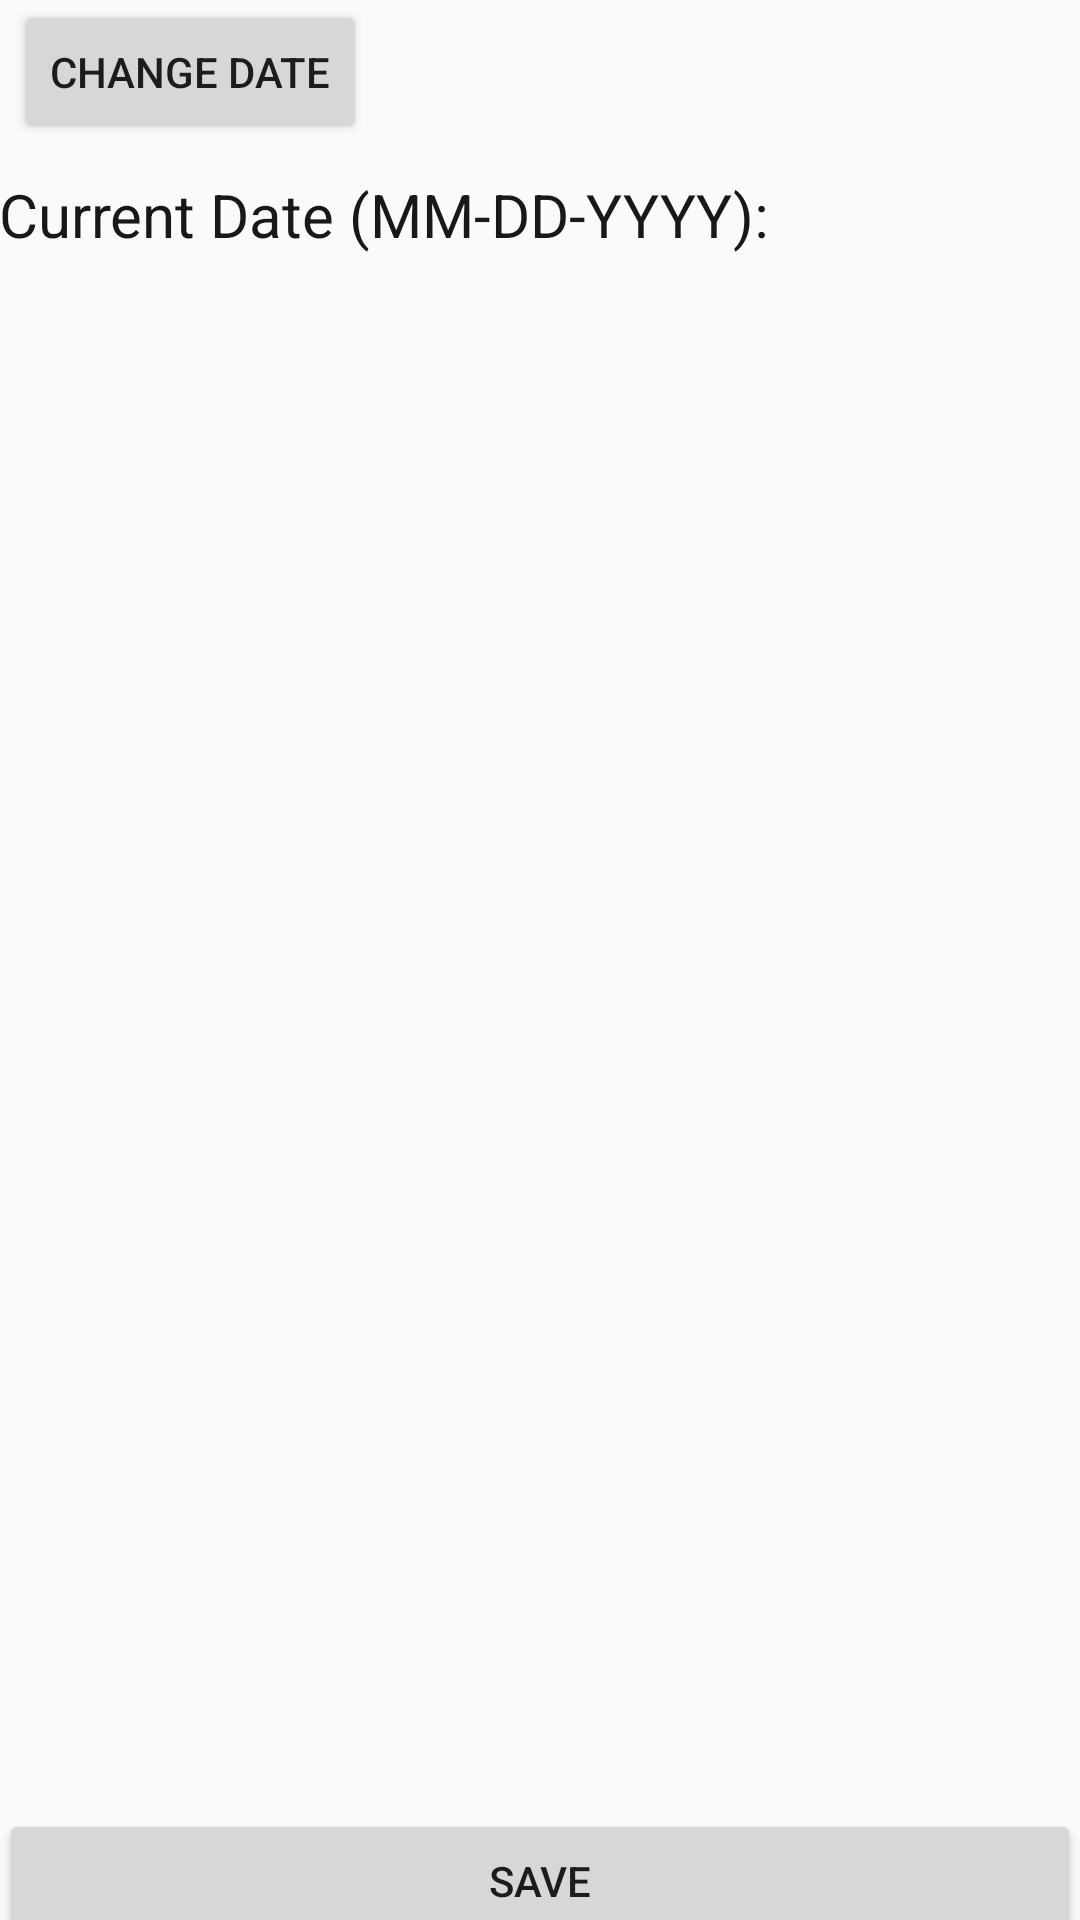

Reconstruct the res/layout file that produces this screen, plus the resources it refers to.
<!-- AndroidManifest.xml: application theme AppTheme -->
<!-- res/layout/at.xml -->
<?xml version="1.0" encoding="utf-8"?>
<LinearLayout xmlns:android="http://schemas.android.com/apk/res/android"
    xmlns:tools="http://schemas.android.com/tools" android:layout_width="match_parent"
    android:orientation="vertical"
    android:layout_height="match_parent" android:paddingLeft="@dimen/activity_horizontal_margin"
    android:paddingRight="@dimen/activity_horizontal_margin"
    android:paddingTop="@dimen/activity_vertical_margin"

    android:weightSum="1">


    <Button
        android:id="@+id/bbb"
        android:layout_width="wrap_content"
        android:layout_height="wrap_content"
        android:text="Change Date"
        android:layout_alignParentTop="true"
        android:layout_alignParentLeft="true"
        android:layout_alignParentStart="true"
        android:layout_marginLeft="5dp"/>

    <TextView
        android:id="@+id/ttt"
        android:layout_width="wrap_content"
        android:layout_height="wrap_content"
        android:text="Current Date (MM-DD-YYYY): "
        android:textSize="20dp"
       android:textColor="#171818"
        android:layout_marginTop="10dp"
        android:layout_below="@+id/button1"
        android:layout_alignParentLeft="true"
        android:layout_alignParentStart="true" />


    <ListView

        android:layout_width="match_parent"
        android:layout_height="407dp"
        android:layout_marginTop="15dp"
        android:id="@+id/listView8"
        android:layout_weight="1.13" />

    <Button
         android:layout_width="match_parent"
         android:layout_height="wrap_content"
         android:id="@+id/bat"
         android:text="Save"/>


</LinearLayout>
<!-- resources referenced by this layout -->
<resources>
  <style name="AppTheme" parent="Theme.AppCompat.Light.NoActionBar">
          
  
      </style>
</resources>
